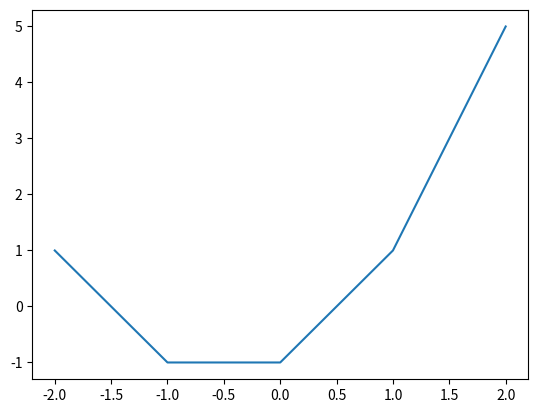

This chart was generated by the following Python code:
import matplotlib.pyplot as plt # this line has to be here if you want to do some plotting, for now.
def xToY(x):
    return x*x+x-1
X = [ -2, -1, 0, 1, 2]
Y = [xToY(x) for x in X]

plt.plot(X,Y)